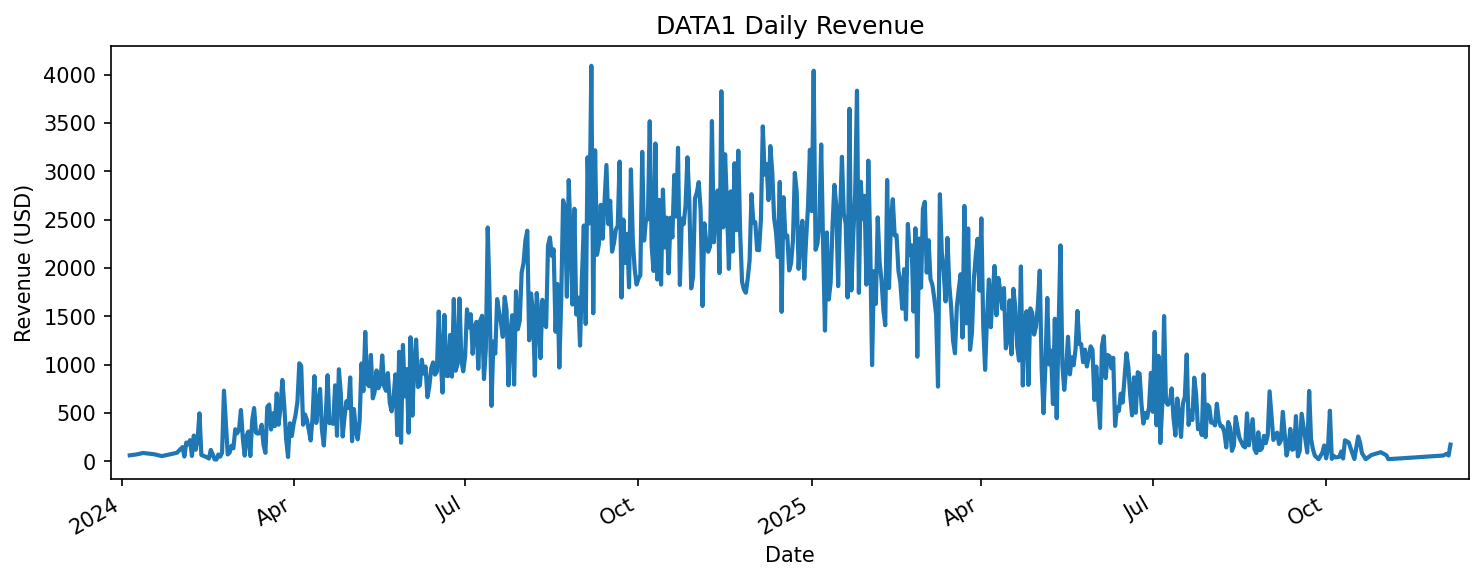

Source data for this figure (header and first rows):
date, paid_price
2024-01-05, 62.0
2024-01-08, 69.5
2024-01-10, 76.5
2024-01-12, 86.39
2024-01-18, 73.0
2024-01-22, 53.75
2024-01-30, 88.0
2024-02-02, 146.7
2024-02-03, 49.75
2024-02-04, 194.0
2024-02-05, 176.5
2024-02-06, 219.0
2024-02-07, 55.5
2024-02-08, 266.4
2024-02-09, 119.8
2024-02-10, 228.5
2024-02-11, 496.2
2024-02-12, 66.0
2024-02-15, 41.4
2024-02-16, 28.5
2024-02-17, 118
2024-02-18, 73.0
2024-02-19, 20.5
2024-02-20, 18.0
2024-02-21, 70.5
2024-02-22, 47.75
2024-02-23, 89.7
2024-02-24, 730.5
2024-02-26, 70.99
2024-02-27, 90.25
2024-02-28, 160.8
2024-02-29, 134.4
2024-03-01, 331.5
2024-03-02, 289.7
2024-03-03, 327.6
2024-03-04, 530.5
2024-03-05, 241.2
2024-03-06, 59.1
2024-03-07, 266.5
2024-03-08, 308.6
2024-03-09, 54.99
2024-03-10, 426.8
2024-03-11, 550.9
2024-03-12, 295.9
2024-03-13, 286.8
2024-03-14, 292
2024-03-15, 378
2024-03-16, 167.5
2024-03-17, 87.75
2024-03-18, 563
2024-03-19, 587
2024-03-20, 328.9
2024-03-21, 495.9
2024-03-22, 363.7
2024-03-23, 701.7
2024-03-24, 378.4
2024-03-25, 557
2024-03-26, 841.4
2024-03-27, 578
2024-03-28, 233.0
... 568 more rows
